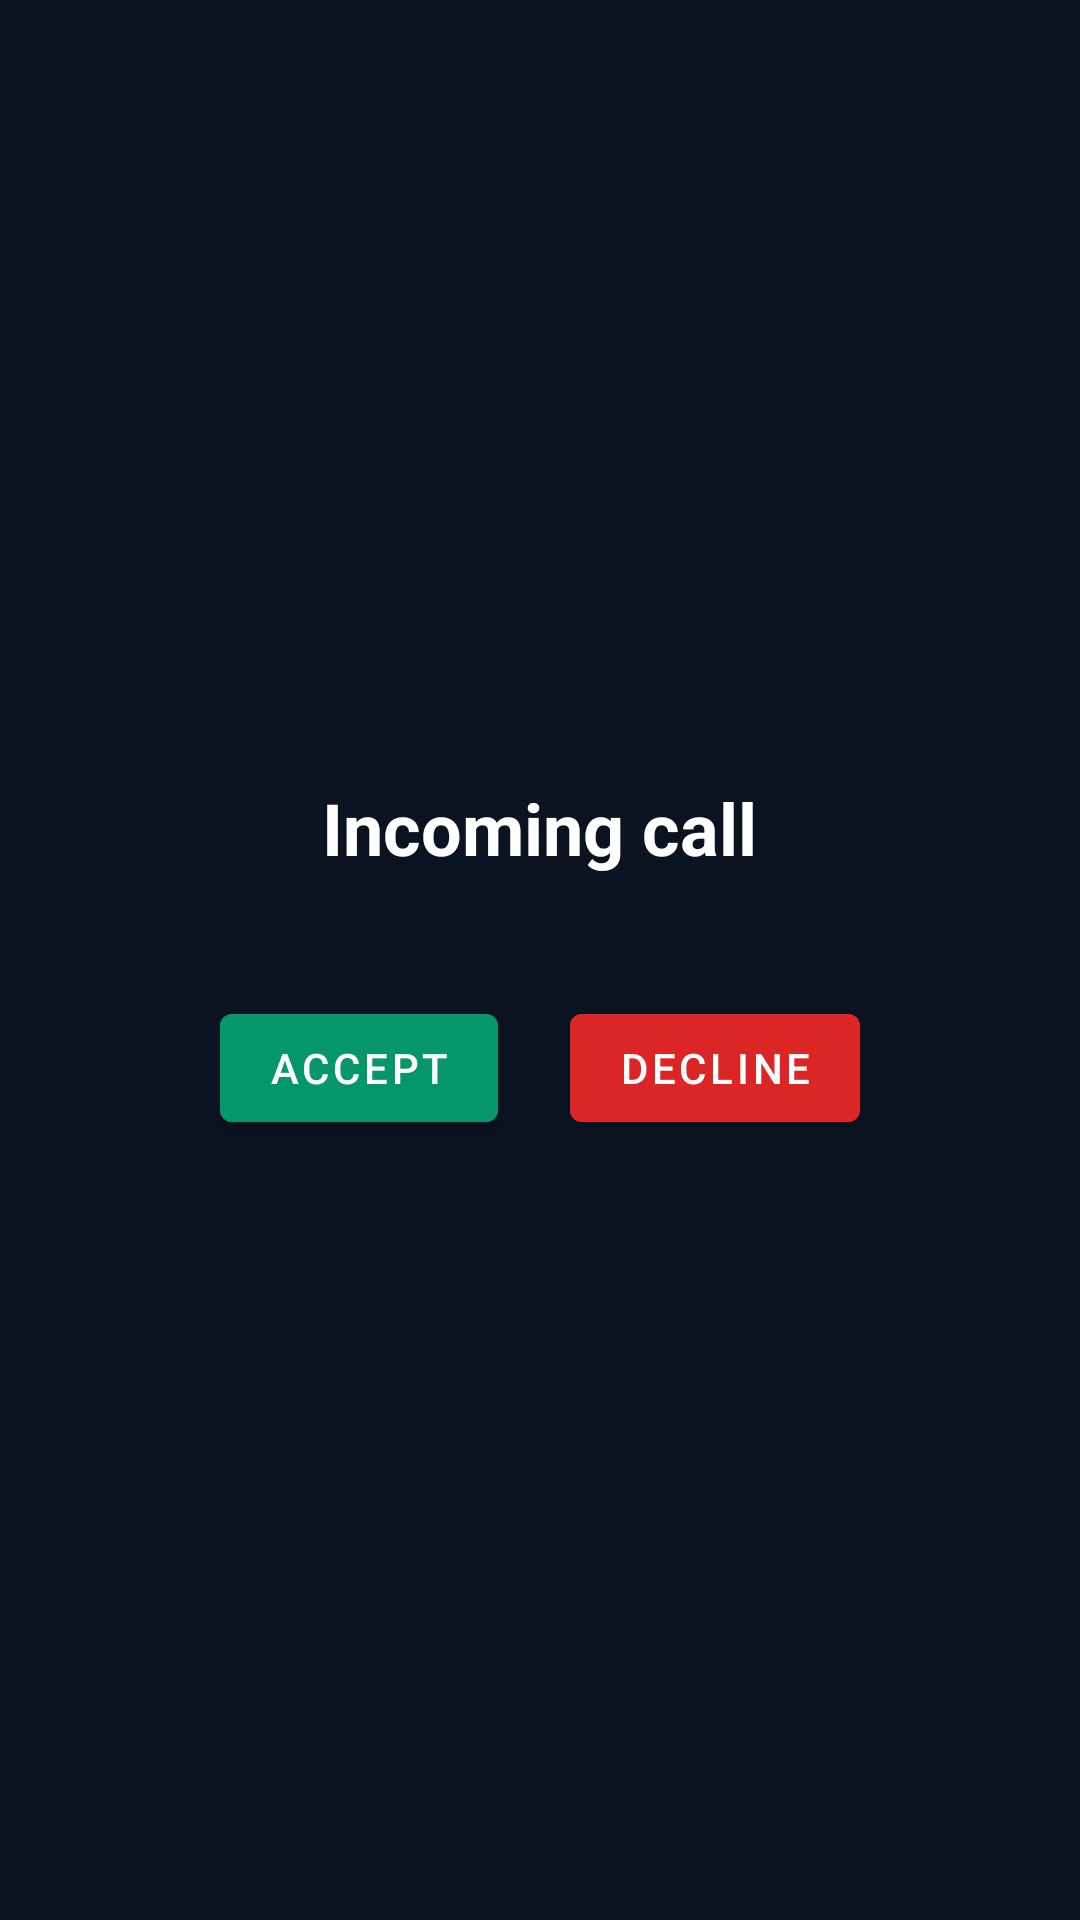

Here is an Android app screen rendered from its layout file. Give the layout XML and the strings, colors and styles it references.
<!-- AndroidManifest.xml: application theme Theme.AntAI -->
<!-- res/layout/activity_incoming_call.xml -->
<?xml version="1.0" encoding="utf-8"?>
<LinearLayout xmlns:android="http://schemas.android.com/apk/res/android"
    android:layout_width="match_parent" android:layout_height="match_parent"
    android:orientation="vertical" android:background="#0B1220" android:gravity="center">

    <TextView android:id="@+id/tvTitle" android:layout_width="wrap_content"
        android:layout_height="wrap_content" android:textSize="24sp"
        android:textStyle="bold" android:textColor="#FFFFFF"
        android:text="Incoming call" />

    <LinearLayout android:layout_width="wrap_content" android:layout_height="wrap_content"
        android:orientation="horizontal" android:layout_marginTop="40dp">
        <com.google.android.material.button.MaterialButton android:id="@+id/btnAccept"
            android:layout_width="wrap_content" android:layout_height="wrap_content"
            android:text="Accept" android:backgroundTint="#059669" />
        <com.google.android.material.button.MaterialButton android:id="@+id/btnDecline"
            android:layout_width="wrap_content" android:layout_height="wrap_content"
            android:text="Decline" android:backgroundTint="#DC2626" android:layout_marginStart="24dp" />
    </LinearLayout>
</LinearLayout>
<!-- resources referenced by this layout -->
<resources>
  <style name="Theme.AntAI" parent="Theme.MaterialComponents.Light.NoActionBar">
          <item name="colorPrimary">@color/teal_700</item>
          <item name="colorPrimaryVariant">@color/ink</item>
          <item name="colorOnPrimary">#FFFFFF</item>
          <item name="colorSecondary">@color/teal_600</item>
          <item name="android:statusBarColor">@color/ink</item>
          <item name="android:navigationBarColor">@color/surface</item>
          <item name="android:windowBackground">@color/surface</item>
          <item name="android:textColorPrimary">@color/text_primary</item>
          <item name="android:textColorSecondary">@color/text_secondary</item>
      </style>
  <color name="teal_700">#075E54</color>
  <color name="ink">#0F172A</color>
  <color name="teal_600">#128C7E</color>
  <color name="surface">#F8FAFC</color>
  <color name="text_primary">#0F172A</color>
  <color name="text_secondary">#475569</color>
</resources>
